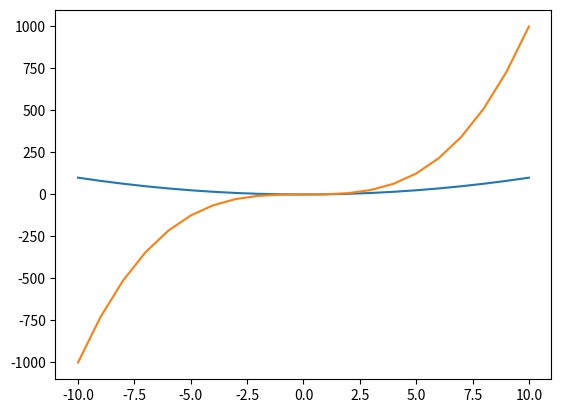

This figure's Python source:
import matplotlib.pyplot as plt

x = list(range(-10, 11))
y = [i ** 2 for i in x]
z = [i ** 3 for i in x]

plt.plot(x, y, x, z)
plt.show()
